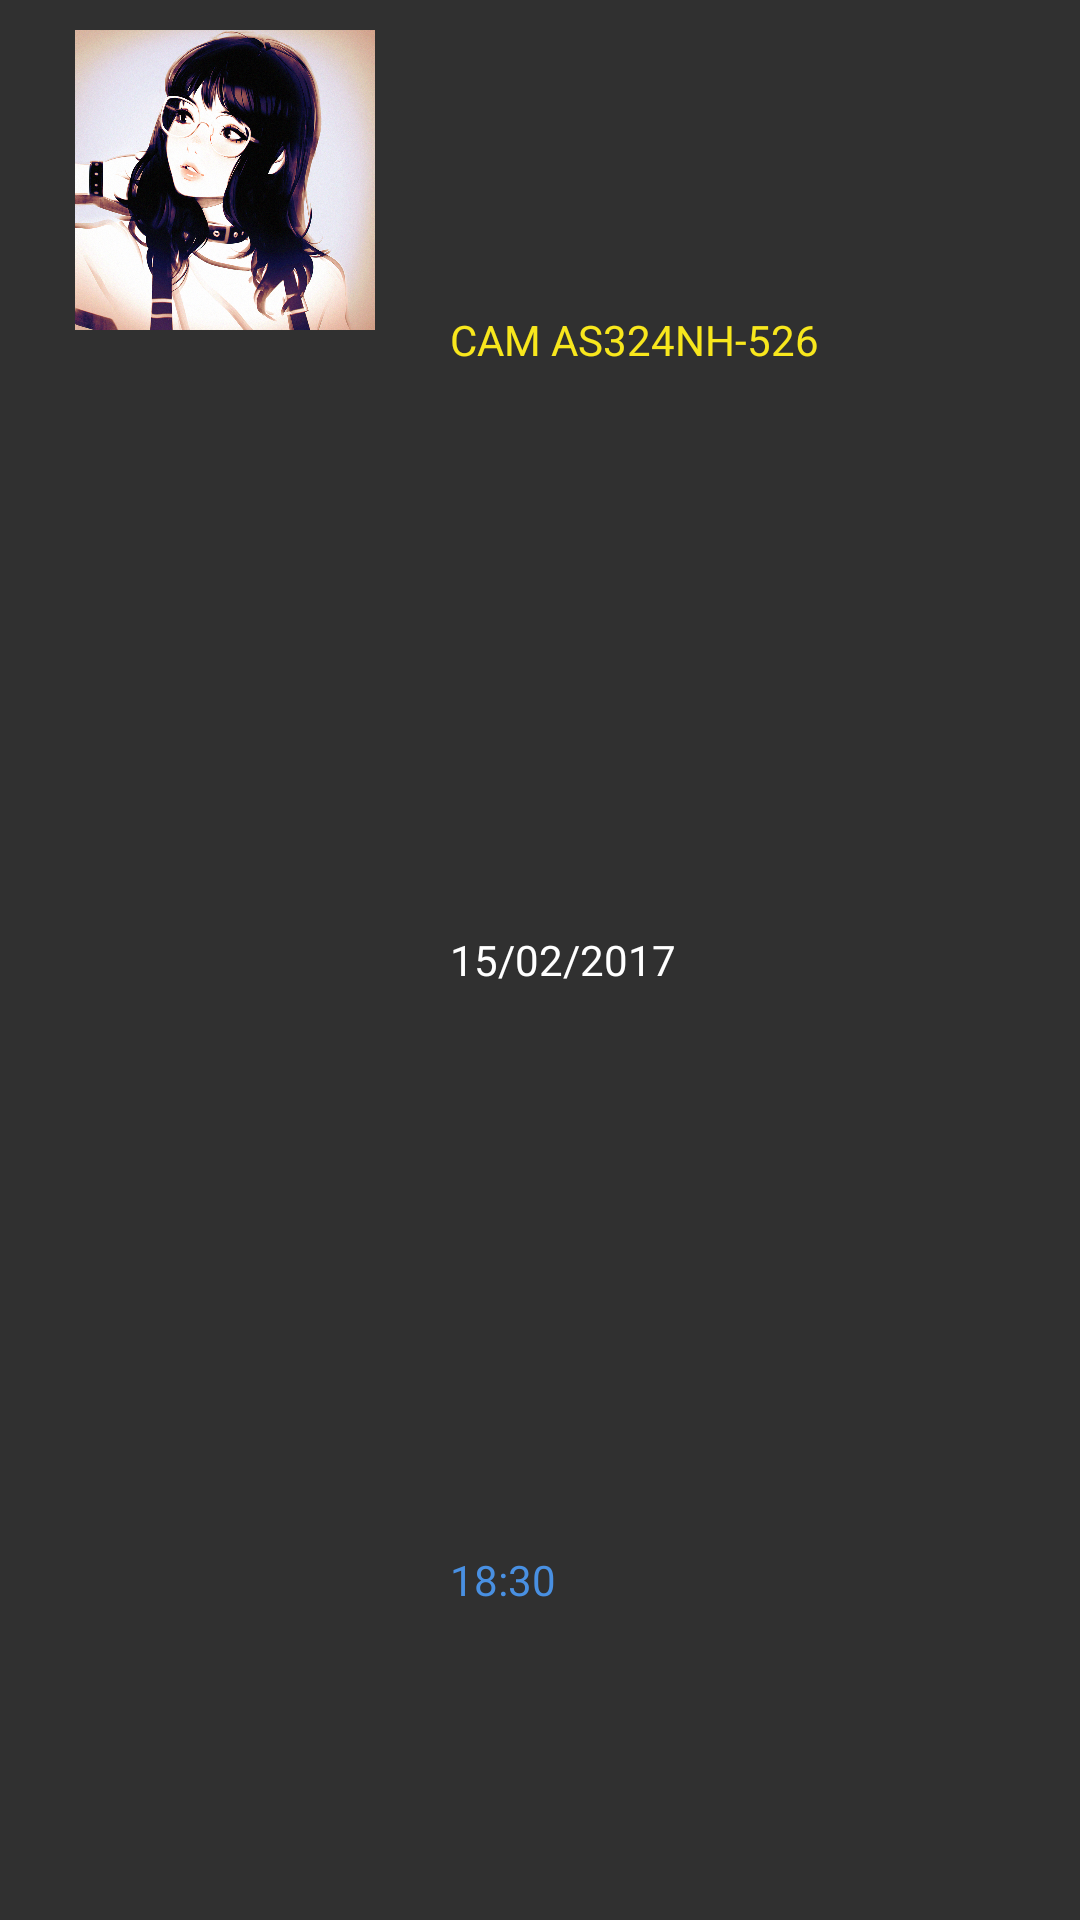

Here is an Android app screen rendered from its layout file. Give the layout XML and the strings, colors and styles it references.
<!-- AndroidManifest.xml: application theme AppTheme -->
<!-- res/layout/record_card.xml -->
<?xml version="1.0" encoding="utf-8"?>
<LinearLayout xmlns:android="http://schemas.android.com/apk/res/android"
    xmlns:app="http://schemas.android.com/apk/res-auto"
    android:layout_width="match_parent"
    android:layout_height="wrap_content"
    android:background="@color/colorBackground"
    android:orientation="horizontal"
    android:layout_marginBottom="@dimen/margin_med"
    android:paddingBottom="@dimen/margin_min"
    android:paddingTop="@dimen/margin_min">

    <ImageView
        android:id="@+id/preview"
        android:layout_width="150dp"
        android:layout_height="100dp"
        app:srcCompat="@drawable/temp" />

    <LinearLayout
        android:id="@+id/info_container"
        android:layout_width="match_parent"
        android:layout_height="match_parent"
        android:orientation="vertical">

        <TextView
            android:id="@+id/cam_code"
            android:layout_width="wrap_content"
            android:layout_height="0dp"
            android:layout_weight="1"
            android:gravity="center"
            android:text="@string/default_cam_id"
            android:textColor="@color/colorFontYellow" />

        <TextView
            android:id="@+id/date"
            android:layout_width="wrap_content"
            android:layout_height="0dp"
            android:layout_weight="1"
            android:gravity="center"
            android:text="15/02/2017"
            android:textColor="@color/colorFontMain" />

        <TextView
            android:id="@+id/horary"
            android:layout_width="wrap_content"
            android:layout_height="0dp"
            android:layout_weight="1"
            android:gravity="center"
            android:text="18:30"
            android:textColor="@color/colorBlueTone" />


    </LinearLayout>

</LinearLayout>
<!-- resources referenced by this layout -->
<resources>
  <color name="colorBackground">#303030</color>
  <color name="colorBlueTone">#4990e2</color>
  <color name="colorFontMain">#fff</color>
  <color name="colorFontYellow">#f8e71d</color>
  <dimen name="margin_med">20dp</dimen>
  <dimen name="margin_min">10dp</dimen>
  <!-- drawable temp: jpg bitmap (drawable, 524543 bytes) -->
  <string name="default_cam_id">CAM AS324NH-526</string>
  <style name="AppTheme" parent="Theme.AppCompat.Light.DarkActionBar">
          
          <item name="colorPrimary">@color/colorPrimary</item>
          <item name="colorPrimaryDark">@color/colorPrimaryDark</item>
          <item name="colorAccent">@color/colorAccent</item>
      </style>
  <color name="colorPrimary">#212121</color>
  <color name="colorPrimaryDark">#000</color>
  <color name="colorAccent">#cd011e</color>
</resources>
